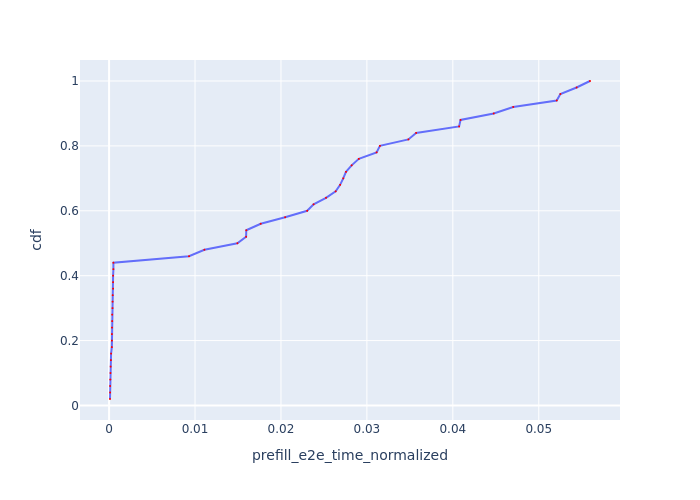

Source data for this figure (header and first rows):
Request Id, prefill_e2e_time_normalized, cdf
0_4, 0.0001063, 0.02
0_5, 0.0001163, 0.04
0_0, 0.0001185, 0.06
0_21, 0.000139, 0.08
0_17, 0.0001619, 0.1
0_20, 0.0001813, 0.12
0_18, 0.0002123, 0.14
0_15, 0.0002316, 0.16
0_7, 0.0003221, 0.18
0_3, 0.0003296, 0.2
0_12, 0.0003314, 0.22
0_6, 0.00034, 0.24
0_16, 0.0003555, 0.26
0_8, 0.00036, 0.28
0_10, 0.0003932, 0.3
0_11, 0.0004114, 0.32
0_14, 0.0004205, 0.34
0_19, 0.0004628, 0.36
0_13, 0.0004653, 0.38
0_2, 0.0004674, 0.4
0_1, 0.0005021, 0.42
0_9, 0.0005024, 0.44
0_22, 0.009301, 0.46
0_23, 0.01109, 0.48
0_25, 0.01492, 0.5
0_24, 0.01594, 0.52
0_28, 0.01596, 0.54
0_26, 0.01765, 0.56
0_27, 0.02048, 0.58
0_29, 0.02305, 0.6
0_34, 0.0238, 0.62
0_31, 0.02524, 0.64
0_35, 0.02637, 0.66
0_38, 0.02688, 0.68
0_30, 0.02724, 0.7
0_39, 0.02756, 0.72
0_32, 0.02822, 0.74
0_33, 0.02906, 0.76
0_42, 0.03113, 0.78
0_36, 0.03152, 0.8
0_44, 0.03483, 0.82
0_45, 0.03573, 0.84
0_37, 0.04073, 0.86
0_43, 0.04089, 0.88
0_48, 0.04476, 0.9
0_47, 0.04702, 0.92
0_40, 0.05209, 0.94
0_41, 0.05252, 0.96
0_46, 0.0544, 0.98
0_49, 0.05596, 1.0
